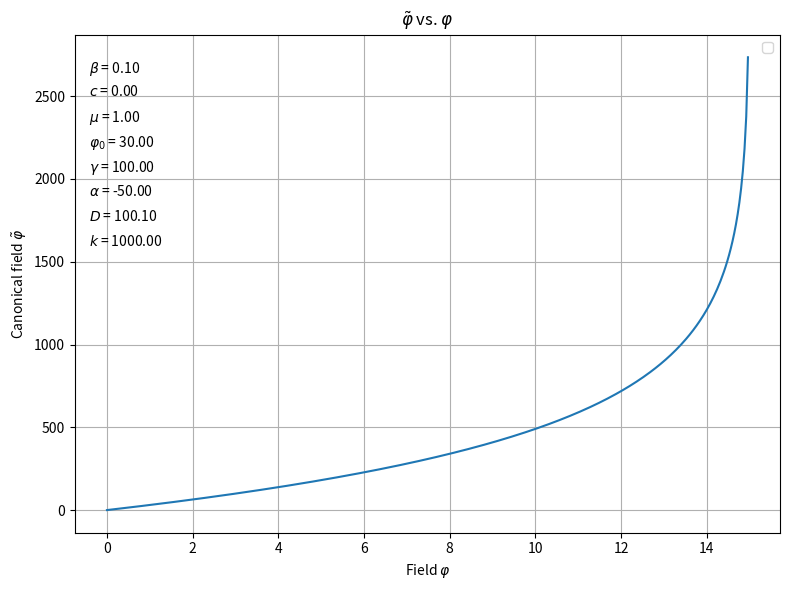
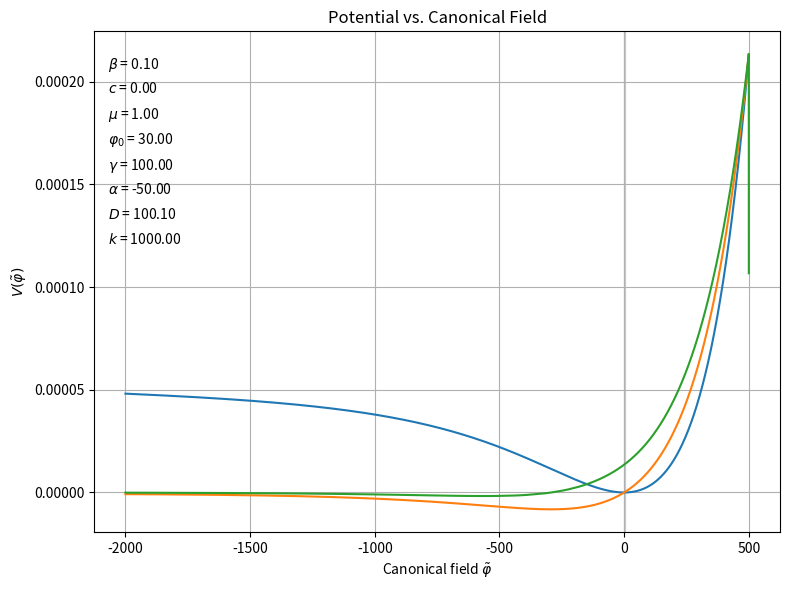
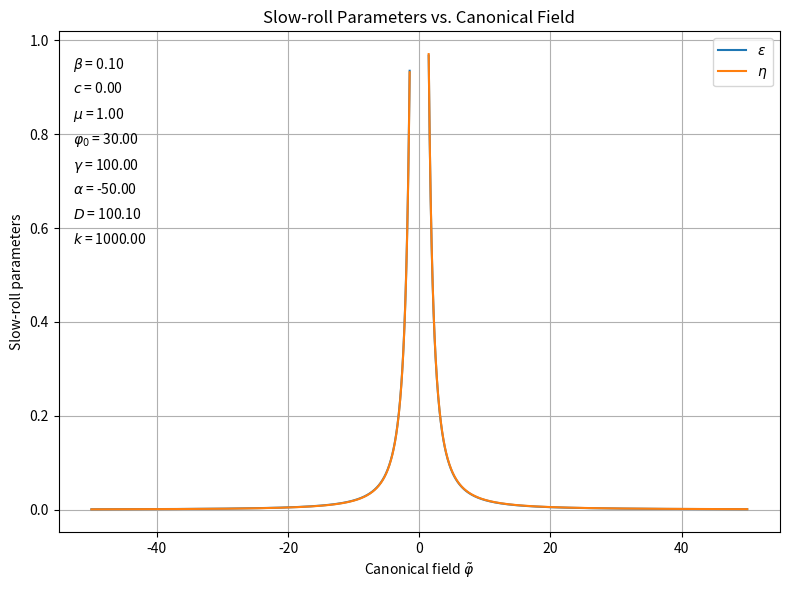

Here is the Python script that generated these plots, in order:
import numpy as np
import matplotlib.pyplot as plt
from scipy.integrate import solve_ivp
from scipy.interpolate import interp1d
from sympy import *

Nend = 70         # End of efolds
m = 1             # mass of inflaton
M = 20            # Planck mass
Mp = sqrt(2)*M   # Actual Planck mass (lol)
phi0 = 30        # non-propagating field 
gamma = 100             # model parameter gamma
alpha = -50            # model parameter alpha
beta = 0.1             # model parameter beta
D = np.sqrt(gamma**2 - 4*alpha*beta) 
k = 1000             # model parameter k
sf = 1000000      # overall scale factor in potential
c = 0            # integration constant 

p_s = symbols('phi')

# Define A(phi) = beta*phi^2 + gamma*phi0*phi + alpha*phi0^2.
def A_func(phi):
    return beta * phi**2 + gamma * phi0 * phi + alpha * phi0**2

# Define K(phi) as given
def K(phi):
    A_val = A_func(phi)
    return M**2 * ( -36*beta/A_val + (phi0**2*(gamma**2 - 4*beta*alpha)*(k-6))/(2*A_val**2) )

# Define the ODE for the canonical field: dtilde_phi/dphi = sqrt(K(phi))
def dtilde_dphi(phi, tilde):
    return np.sqrt(K(phi))

# Choose a range for phi over which you want to integrate:
phi_min = 0
phi_max = 40

# Solve the ODE numerically to get tilde_phi as a function of phi
phi_span = (phi_min, phi_max)
# We'll solve the ODE using solve_ivp. We use phi as the independent variable.
sol = solve_ivp(dtilde_dphi, phi_span, [c], t_eval=np.linspace(phi_min, phi_max, 1001), method='DOP853', rtol=1e-9, atol=1e-12)

print(K(phi_span[0]), K(phi_span[1]))

phi_vals = sol.t         # these are the phi values
tilde_vals = sol.y[0]     # corresponding canonical field values

print("beginning value of canonical phi : ",tilde_vals[0],"\n","End value  of canonical phi : ", tilde_vals[-1])

def V(phi):
    return  0.5 * (m*phi0)**2 * (phi**2)/A_func(phi)**2

# If you want to plot V as a function of the canonical field, you need to know phi as a function of tilde.
# We can build an interpolation function from tilde_vals vs. phi_vals.
phi_of_tilde = interp1d(tilde_vals, phi_vals, kind='cubic', fill_value="extrapolate")

# Specify the range for the canonical field you want to plot:
tilde_start = -2000 # lower limit for canonical field
tilde_end   = 500  # upper limit for canonical field

if not np.all(np.diff(tilde_vals) > 0):
    print("Warning: tilde_vals is not strictly increasing!")
else:
    print("tilde_vals is strictly increasing.")

# Generate canonical field values in that range:
tilde_plot = np.linspace(tilde_start, tilde_end, 50000)
phi_plot = phi_of_tilde(tilde_plot)
V_plot   = V(phi_plot)

"""print(phi_vals)
print("\n")
print(tilde_vals)
"""

dV = np.gradient(V_plot, tilde_plot)
ddV = np.gradient(dV, tilde_plot)

ratio = max(dV)/max(V_plot)
ratio2 = max(ddV)/max(V_plot)

print("Ratio of dV to V maxima is: ", ratio)
print("Ratio of d^2V to V maxima is: ", ratio2)
print("Ratio of d^2V to dV maxima is: ", ratio2/ratio)

#Defining slow roll parameters : 
epsilon = 0.5 * (dV/V_plot)**2
eta = abs(ddV/V_plot)

print(max(epsilon), max(eta))

fig, ax = plt.subplots(figsize=(8,6))
ax.plot(phi_vals, tilde_vals)
ax.set_xlabel(r"Field $\varphi$")
ax.set_ylabel(r"Canonical field $\tilde{\varphi}$")
ax.set_title(r"$\tilde{\varphi}$ vs. $\varphi$")
ax.legend()
ax.grid(True)
plt.tight_layout()

# Parameters to display
parameters = [
    (r'$\beta$', beta),
    (r"$c$", c),
    (r'$\mu$', m),
    (r'$\varphi_0$', phi0),
    (r'$\gamma$', gamma),
    (r'$\alpha$', alpha),
    (r'$D$', D),
    (r'$k$', k)
]

# Display parameters on the plot
for i, (name, value) in enumerate(parameters):
    ax.text(0.02, 0.95 - i*0.05, f'{name} = {value:.2f}', transform=ax.transAxes, fontsize=10, verticalalignment='top')


plt.savefig(r"C:\Users\Asus\Documents\Cambridge\Project\Inflation Project\Git Repo\Part-III-Inflation-Project\Python\Figures\Field vs Canonical Field.png")
plt.show()

Nr = []
for i in range(len(epsilon)):
    if epsilon[i] < 1:
       Nr.append(tilde_plot[i])

print(len(Nr),len(tilde_plot))

fig, ax = plt.subplots(figsize=(8,6))
ax.plot(tilde_plot, V_plot, label=r"$V(\tilde{\varphi})$")
ax.plot(tilde_plot, dV/ratio, label=r"$dV/d\tilde{\varphi}$  (Scaled)")
ax.plot(tilde_plot, ddV/ratio2, label=r"$d^2V/d\tilde{\varphi}^2$  (Scaled)")
ax.set_xlabel(r"Canonical field $\tilde{\varphi}$")
ax.set_ylabel(r"$V(\tilde{\varphi})$")
ax.set_title("Potential vs. Canonical Field")
ax.grid(True)

mask = (epsilon > 1) & (eta > 1)

# Check that there is at least one point satisfying the condition
if np.any(mask):
    slow_roll_min = np.min(tilde_plot[mask])
    slow_roll_max = np.max(tilde_plot[mask])
    ax.axvspan(slow_roll_min, slow_roll_max, color='grey', alpha=0.3, label="Slow-roll region")
    print(f"Slow-roll region: {slow_roll_min:.2f} < tilde_phi < {slow_roll_max:.2f}")
else:
    print("No slow-roll region found in the specified canonical range.")


plt.tight_layout()

# Parameters to display
parameters = [
    (r'$\beta$', beta),
    (r"$c$", c),
    (r'$\mu$', m),
    (r'$\varphi_0$', phi0),
    (r'$\gamma$', gamma),
    (r'$\alpha$', alpha),
    (r'$D$', D),
    (r'$k$', k)
]

# Display parameters on the plot
for i, (name, value) in enumerate(parameters):
    ax.text(0.02, 0.95 - i*0.05, f'{name} = {value:.2f}', transform=ax.transAxes, fontsize=10, verticalalignment='top')


plt.savefig(r"C:\Users\Asus\Documents\Cambridge\Project\Inflation Project\Git Repo\Part-III-Inflation-Project\Python\Figures\Full Lagrangian potential.png")
plt.show()

ep_start = -50
ep_end = 50

mask = (epsilon < 1) & (eta < 1) & (tilde_plot > ep_start) & (tilde_plot < ep_end)
epsilon_masked = np.ma.masked_where(~mask, epsilon)
eta_masked = np.ma.masked_where(~mask, eta)

# --- Plot Slow-Roll Parameters vs Canonical Field ---
fig, ax = plt.subplots(figsize=(8,6))
ax.plot(tilde_plot, epsilon_masked, label=r"$\epsilon$")
ax.plot(tilde_plot, eta_masked, label=r"$\eta$")
ax.set_xlabel(r"Canonical field $\tilde{\varphi}$")
ax.set_ylabel("Slow-roll parameters")
ax.set_title("Slow-roll Parameters vs. Canonical Field")
ax.legend()
ax.grid(True)


# Parameters to display
parameters = [
    (r'$\beta$', beta),
    (r"$c$", c),
    (r'$\mu$', m),
    (r'$\varphi_0$', phi0),
    (r'$\gamma$', gamma),
    (r'$\alpha$', alpha),
    (r'$D$', D),
    (r'$k$', k)
]

# Display parameters on the plot
for i, (name, value) in enumerate(parameters):
    ax.text(0.02, 0.95 - i*0.05, f'{name} = {value:.2f}', transform=ax.transAxes, fontsize=10, verticalalignment='top')


plt.tight_layout()
plt.savefig(r"C:\Users\Asus\Documents\Cambridge\Project\Inflation Project\Git Repo\Part-III-Inflation-Project\Python\Figures\Full Slow Roll Parameters.png")
plt.show()
